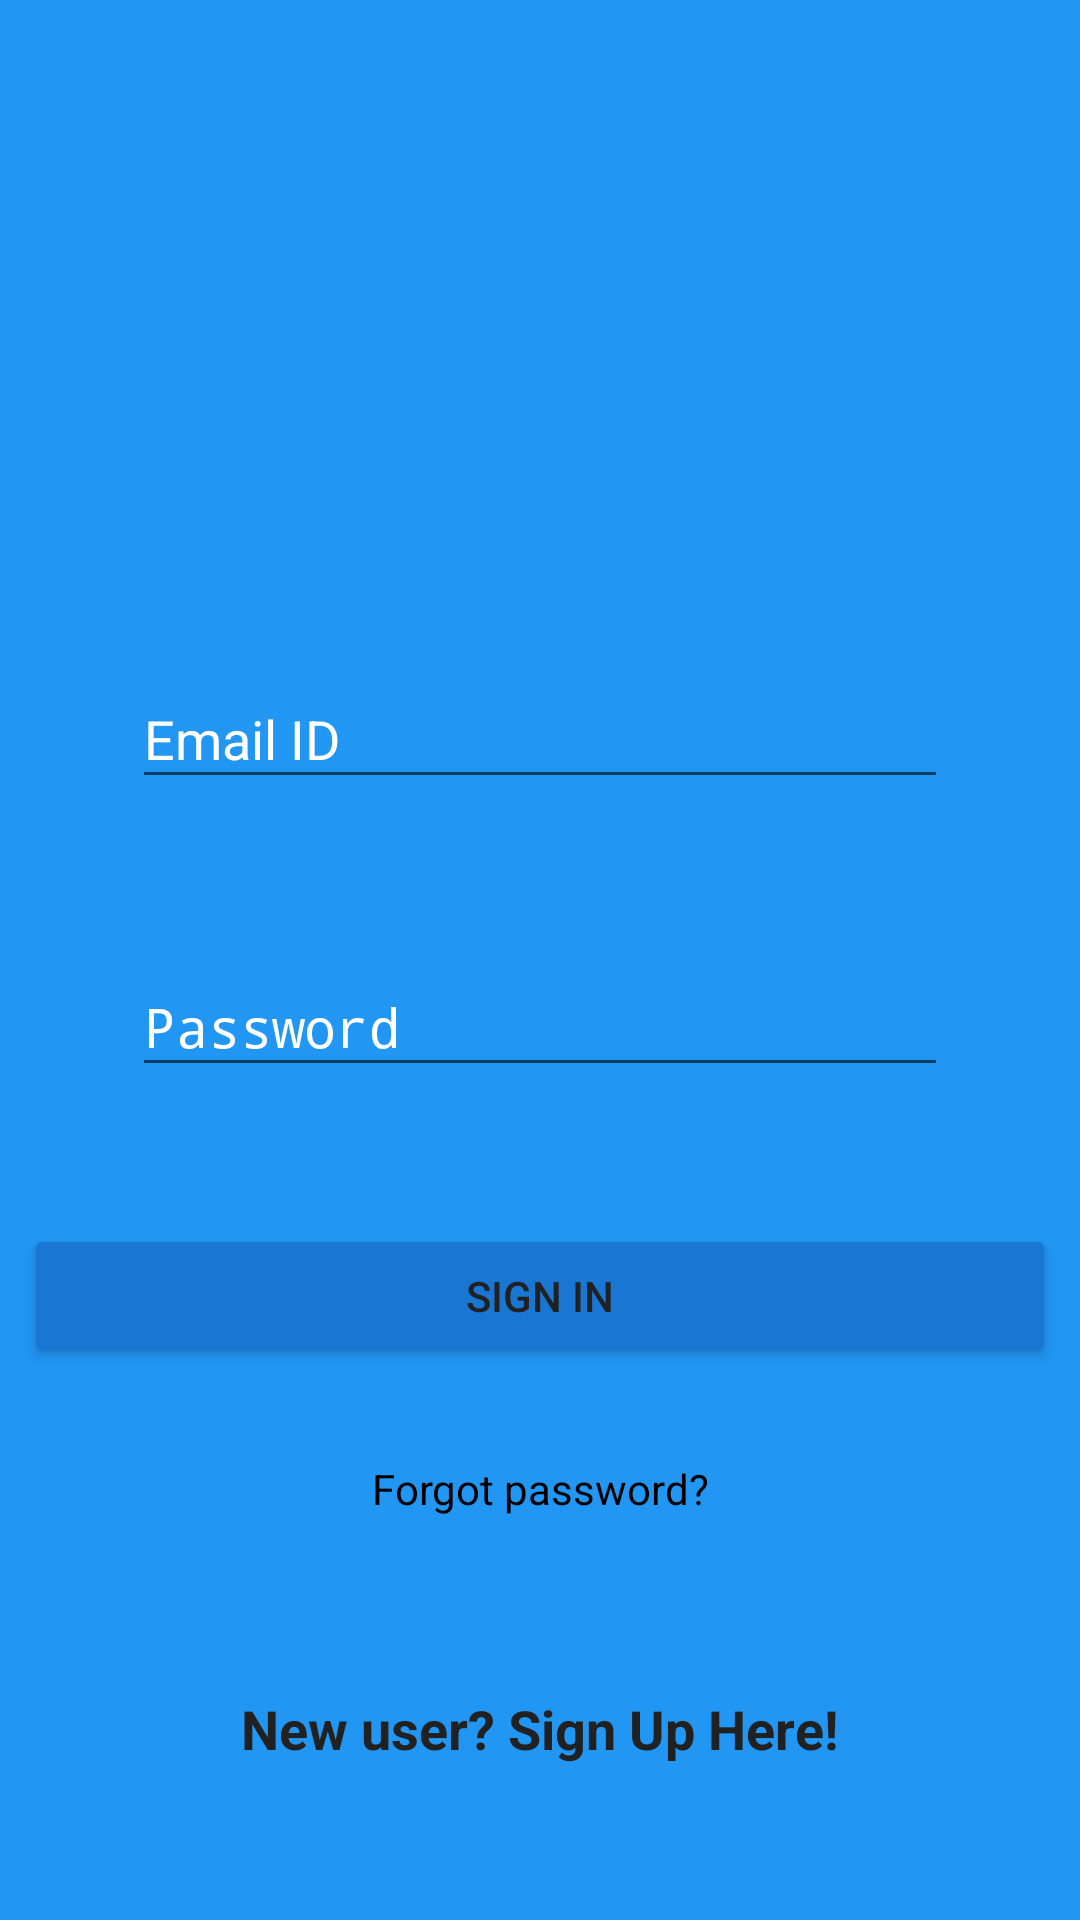

Reconstruct the res/layout file that produces this screen, plus the resources it refers to.
<!-- AndroidManifest.xml: application theme AppTheme -->
<!-- res/layout/activity_login.xml -->
<?xml version="1.0" encoding="utf-8"?>
<android.support.constraint.ConstraintLayout xmlns:android="http://schemas.android.com/apk/res/android"
    xmlns:app="http://schemas.android.com/apk/res-auto"
    xmlns:tools="http://schemas.android.com/tools"
    android:layout_width="match_parent"
    android:layout_height="match_parent"
    android:background="@color/colorPrimary"
    tools:context=".LoginActivity">

    <android.support.constraint.Guideline
        android:id="@+id/guideline"
        android:layout_width="wrap_content"
        android:layout_height="wrap_content"
        android:orientation="horizontal"
        app:layout_constraintGuide_percent="0.3" />

    <android.support.constraint.Guideline
        android:id="@+id/guideline2"
        android:layout_width="wrap_content"
        android:layout_height="wrap_content"
        android:orientation="horizontal"
        app:layout_constraintGuide_percent="0.8" />


    <TextView
        android:id="@+id/tv_register"
        android:layout_width="wrap_content"
        android:layout_height="wrap_content"
        android:layout_marginBottom="8dp"
        android:layout_marginEnd="8dp"
        android:layout_marginStart="8dp"
        android:layout_marginTop="8dp"
        android:text="New user? Sign Up Here!"
        android:textColor="@color/colorPrimaryText"
        android:textSize="18sp"
        android:textStyle="bold"
        app:layout_constraintBottom_toBottomOf="parent"
        app:layout_constraintEnd_toEndOf="parent"
        app:layout_constraintStart_toStartOf="parent"
        app:layout_constraintTop_toTopOf="@+id/guideline2" />

    <android.support.constraint.Guideline
        android:id="@+id/guideline3"
        android:layout_width="wrap_content"
        android:layout_height="wrap_content"
        android:orientation="horizontal"
        app:layout_constraintGuide_percent="0.45" />

    <android.support.constraint.Guideline
        android:id="@+id/guideline4"
        android:layout_width="wrap_content"
        android:layout_height="wrap_content"
        android:orientation="horizontal"
        app:layout_constraintGuide_percent="0.6" />

    <android.support.design.widget.TextInputLayout
        android:id="@+id/text_input_layout_email_login"
        android:layout_width="0dp"
        android:layout_height="wrap_content"
        android:layout_marginBottom="8dp"
        android:layout_marginEnd="8dp"
        android:layout_marginStart="8dp"
        android:layout_marginTop="8dp"
        android:textColorHint="@color/white"
        app:hintAnimationEnabled="true"
        app:layout_constraintBottom_toTopOf="@+id/guideline3"
        app:layout_constraintEnd_toStartOf="@+id/guideline6"
        app:layout_constraintStart_toStartOf="@+id/guideline5"
        app:layout_constraintTop_toTopOf="@+id/guideline">

        <EditText
            android:id="@+id/et_email_login"
            android:layout_width="match_parent"
            android:layout_height="wrap_content"
            android:layout_gravity="center"
            android:hint="Email ID"
            android:inputType="textEmailAddress"
            android:textColor="@color/black" />

    </android.support.design.widget.TextInputLayout>


    <Button
        android:id="@+id/btn_signin"
        android:layout_width="0dp"
        android:layout_height="wrap_content"
        android:layout_marginBottom="8dp"
        android:layout_marginEnd="8dp"
        android:layout_marginStart="8dp"
        android:layout_marginTop="8dp"
        android:backgroundTint="@color/colorPrimaryDark"
        android:onClick="mLogin"
        android:text="SIGN IN"
        android:textColor="@color/colorPrimaryText"
        app:layout_constraintBottom_toTopOf="@+id/guideline13"
        app:layout_constraintEnd_toEndOf="parent"
        app:layout_constraintStart_toStartOf="parent"
        app:layout_constraintTop_toTopOf="@+id/guideline4" />

    <android.support.design.widget.TextInputLayout
        android:id="@+id/text_input_layout_password_login"
        android:layout_width="0dp"
        android:layout_height="wrap_content"
        android:layout_marginBottom="8dp"
        android:layout_marginEnd="8dp"
        android:layout_marginStart="8dp"
        android:layout_marginTop="8dp"
        android:nextFocusDown="@id/btn_signin"
        android:textColorHint="@color/white"
        app:layout_constraintBottom_toTopOf="@+id/guideline4"
        app:layout_constraintEnd_toStartOf="@+id/guideline6"
        app:layout_constraintStart_toStartOf="@+id/guideline5"
        app:layout_constraintTop_toTopOf="@+id/guideline3">

        <EditText
            android:id="@+id/et_password_login"
            android:layout_width="match_parent"
            android:layout_height="wrap_content"
            android:hint="Password"
            android:inputType="textPassword"
            android:textColor="@color/black" />

    </android.support.design.widget.TextInputLayout>


    <android.support.constraint.Guideline
        android:id="@+id/guideline5"
        android:layout_width="wrap_content"
        android:layout_height="wrap_content"
        android:orientation="vertical"
        app:layout_constraintGuide_percent="0.1" />

    <android.support.constraint.Guideline
        android:id="@+id/guideline6"
        android:layout_width="wrap_content"
        android:layout_height="wrap_content"
        android:orientation="vertical"
        app:layout_constraintGuide_percent="0.9" />

    <android.support.constraint.Guideline
        android:id="@+id/guideline13"
        android:layout_width="wrap_content"
        android:layout_height="wrap_content"
        android:orientation="horizontal"
        app:layout_constraintGuide_percent="0.75" />

    <TextView
        android:id="@+id/tv_forgotP"
        android:layout_width="wrap_content"
        android:layout_height="wrap_content"
        android:layout_marginBottom="8dp"
        android:layout_marginEnd="8dp"
        android:layout_marginStart="8dp"
        android:layout_marginTop="8dp"
        android:text="Forgot password?"
        android:textColor="@color/black"
        app:layout_constraintBottom_toTopOf="@+id/guideline2"
        app:layout_constraintEnd_toEndOf="parent"
        app:layout_constraintStart_toStartOf="parent"
        app:layout_constraintTop_toTopOf="@+id/guideline13" />

    <ImageView
        android:id="@+id/imageView"
        android:layout_width="0dp"
        android:layout_height="0dp"
        android:layout_marginBottom="8dp"
        android:layout_marginEnd="8dp"
        android:layout_marginStart="8dp"
        android:layout_marginTop="8dp"
        app:layout_constraintBottom_toTopOf="@+id/guideline"
        app:layout_constraintEnd_toStartOf="@+id/guideline6"
        app:layout_constraintStart_toStartOf="@+id/guideline5"
        app:layout_constraintTop_toTopOf="parent"
        app:srcCompat="@drawable/mib_logo" />

</android.support.constraint.ConstraintLayout>
<!-- resources referenced by this layout -->
<resources>
  <color name="black">#000000</color>
  <color name="colorPrimary">#2196F3</color>
  <color name="colorPrimaryDark">#1976D2</color>
  <color name="colorPrimaryText">#212121</color>
  <color name="white">#FFFFFF</color>
  <style name="AppTheme" parent="Theme.AppCompat.Light.NoActionBar">
          
          <item name="colorPrimary">@color/colorPrimary</item>
          <item name="colorPrimaryDark">@color/colorPrimaryDark</item>
          <item name="colorAccent">@color/colorAccent</item>
      </style>
  <color name="colorAccent">#64B5F6</color>
</resources>
